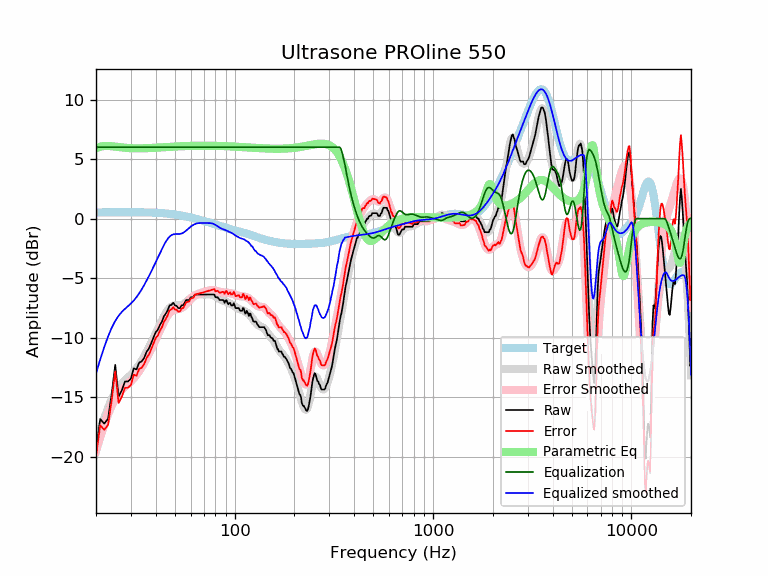

Values plotted in this chart, from the file beside it:
frequency, raw, error, smoothed, error_smoothed, equalization, parametric_eq, equalized_raw, equalized_smoothed, target
20, -19.46, -19.98, -19.02, -19.54, 6.00, 5.93, -13.46, -13.02, 0.52
21, -16.84, -17.36, -17.84, -18.36, 6.00, 6.05, -10.84, -11.84, 0.52
22, -17.23, -17.75, -16.81, -17.33, 6.00, 6.10, -11.23, -10.81, 0.52
23, -16.82, -17.35, -15.92, -16.44, 6.00, 6.11, -10.82, -9.92, 0.53
24, -14.73, -15.26, -15.17, -15.70, 6.00, 6.08, -8.73, -9.17, 0.53
25, -12.29, -12.82, -14.60, -15.13, 6.00, 6.05, -6.29, -8.60, 0.53
26, -14.96, -15.49, -14.16, -14.69, 6.00, 6.01, -8.96, -8.16, 0.53
27, -14.42, -14.95, -13.84, -14.37, 6.00, 5.98, -8.42, -7.84, 0.53
28, -13.69, -14.22, -13.58, -14.12, 6.00, 5.95, -7.69, -7.58, 0.53
29, -13.68, -14.21, -13.36, -13.89, 6.00, 5.93, -7.68, -7.36, 0.53
30, -13.45, -13.98, -13.13, -13.67, 6.00, 5.91, -7.45, -7.13, 0.53
31, -12.58, -13.11, -12.88, -13.42, 6.00, 5.91, -6.58, -6.88, 0.53
32, -12.68, -13.21, -12.60, -13.13, 6.00, 5.90, -6.68, -6.60, 0.53
33, -12.10, -12.63, -12.29, -12.81, 6.00, 5.90, -6.10, -6.29, 0.53
34, -12.00, -12.53, -11.94, -12.47, 6.00, 5.91, -6.00, -5.94, 0.53
35, -11.69, -12.21, -11.58, -12.10, 6.00, 5.91, -5.69, -5.58, 0.52
36, -11.18, -11.70, -11.20, -11.72, 6.00, 5.92, -5.18, -5.20, 0.52
37, -10.91, -11.42, -10.82, -11.34, 6.00, 5.93, -4.91, -4.82, 0.51
38, -10.44, -10.95, -10.43, -10.94, 6.00, 5.94, -4.44, -4.43, 0.51
39, -9.98, -10.48, -10.05, -10.55, 6.00, 5.95, -3.98, -4.05, 0.50
40, -9.54, -10.03, -9.66, -10.15, 6.00, 5.96, -3.54, -3.66, 0.49
41, -9.34, -9.82, -9.27, -9.76, 6.00, 5.97, -3.34, -3.27, 0.48
42, -8.94, -9.41, -8.90, -9.38, 6.00, 5.98, -2.94, -2.90, 0.47
43, -8.66, -9.12, -8.55, -9.01, 6.00, 5.99, -2.66, -2.55, 0.46
44, -8.21, -8.66, -8.22, -8.67, 6.00, 6.00, -2.21, -2.22, 0.45
45, -7.98, -8.42, -7.93, -8.37, 6.00, 6.01, -1.98, -1.93, 0.44
46, -7.69, -8.11, -7.69, -8.11, 6.00, 6.02, -1.69, -1.69, 0.42
47, -7.29, -7.69, -7.51, -7.91, 6.00, 6.03, -1.29, -1.51, 0.40
48, -7.25, -7.64, -7.39, -7.78, 6.00, 6.04, -1.25, -1.39, 0.39
49, -7.07, -7.44, -7.32, -7.69, 6.00, 6.05, -1.07, -1.32, 0.37
50, -7.29, -7.64, -7.30, -7.64, 6.00, 6.06, -1.29, -1.30, 0.35
51, -7.34, -7.67, -7.29, -7.62, 6.00, 6.06, -1.34, -1.29, 0.33
52, -7.52, -7.82, -7.30, -7.60, 6.00, 6.07, -1.52, -1.30, 0.30
53, -7.52, -7.80, -7.29, -7.57, 6.00, 6.08, -1.52, -1.29, 0.28
54, -7.29, -7.55, -7.25, -7.51, 6.00, 6.08, -1.29, -1.25, 0.26
55, -7.29, -7.52, -7.19, -7.42, 6.00, 6.09, -1.29, -1.19, 0.23
56, -7.07, -7.28, -7.11, -7.31, 6.00, 6.09, -1.07, -1.11, 0.21
57, -6.84, -7.02, -7.00, -7.18, 6.00, 6.10, -0.84, -1.00, 0.18
58, -6.84, -6.99, -6.89, -7.04, 6.00, 6.10, -0.84, -0.89, 0.15
59, -6.84, -6.96, -6.78, -6.91, 6.00, 6.11, -0.84, -0.78, 0.12
60, -6.62, -6.72, -6.68, -6.78, 6.00, 6.11, -0.62, -0.68, 0.10
61, -6.61, -6.68, -6.59, -6.66, 6.00, 6.11, -0.61, -0.59, 0.07
62, -6.61, -6.65, -6.52, -6.56, 6.00, 6.12, -0.61, -0.52, 0.04
63, -6.38, -6.39, -6.46, -6.47, 6.00, 6.12, -0.38, -0.46, 0.01
64, -6.38, -6.36, -6.42, -6.40, 6.00, 6.12, -0.38, -0.42, -0.02
65, -6.38, -6.33, -6.39, -6.35, 6.00, 6.12, -0.38, -0.39, -0.05
66, -6.38, -6.30, -6.38, -6.30, 6.00, 6.12, -0.38, -0.38, -0.08
67, -6.38, -6.27, -6.37, -6.26, 6.00, 6.13, -0.38, -0.37, -0.11
68, -6.38, -6.24, -6.37, -6.23, 6.00, 6.13, -0.38, -0.37, -0.14
69, -6.38, -6.21, -6.37, -6.20, 6.00, 6.13, -0.38, -0.37, -0.17
70, -6.38, -6.18, -6.37, -6.17, 6.00, 6.13, -0.38, -0.37, -0.20
71, -6.38, -6.15, -6.37, -6.14, 6.00, 6.13, -0.38, -0.37, -0.23
72, -6.38, -6.12, -6.37, -6.11, 6.00, 6.13, -0.38, -0.37, -0.26
73, -6.38, -6.09, -6.37, -6.08, 6.00, 6.13, -0.38, -0.37, -0.29
74, -6.38, -6.07, -6.37, -6.05, 6.00, 6.13, -0.38, -0.37, -0.31
75, -6.38, -6.04, -6.37, -6.03, 6.00, 6.12, -0.38, -0.37, -0.34
76, -6.38, -6.01, -6.38, -6.01, 6.00, 6.12, -0.38, -0.38, -0.37
77, -6.38, -5.98, -6.40, -6.00, 6.00, 6.12, -0.38, -0.40, -0.40
78, -6.38, -5.95, -6.43, -6.00, 6.00, 6.12, -0.38, -0.43, -0.43
79, -6.38, -5.92, -6.48, -6.02, 6.00, 6.12, -0.38, -0.48, -0.46
... 553 more rows
